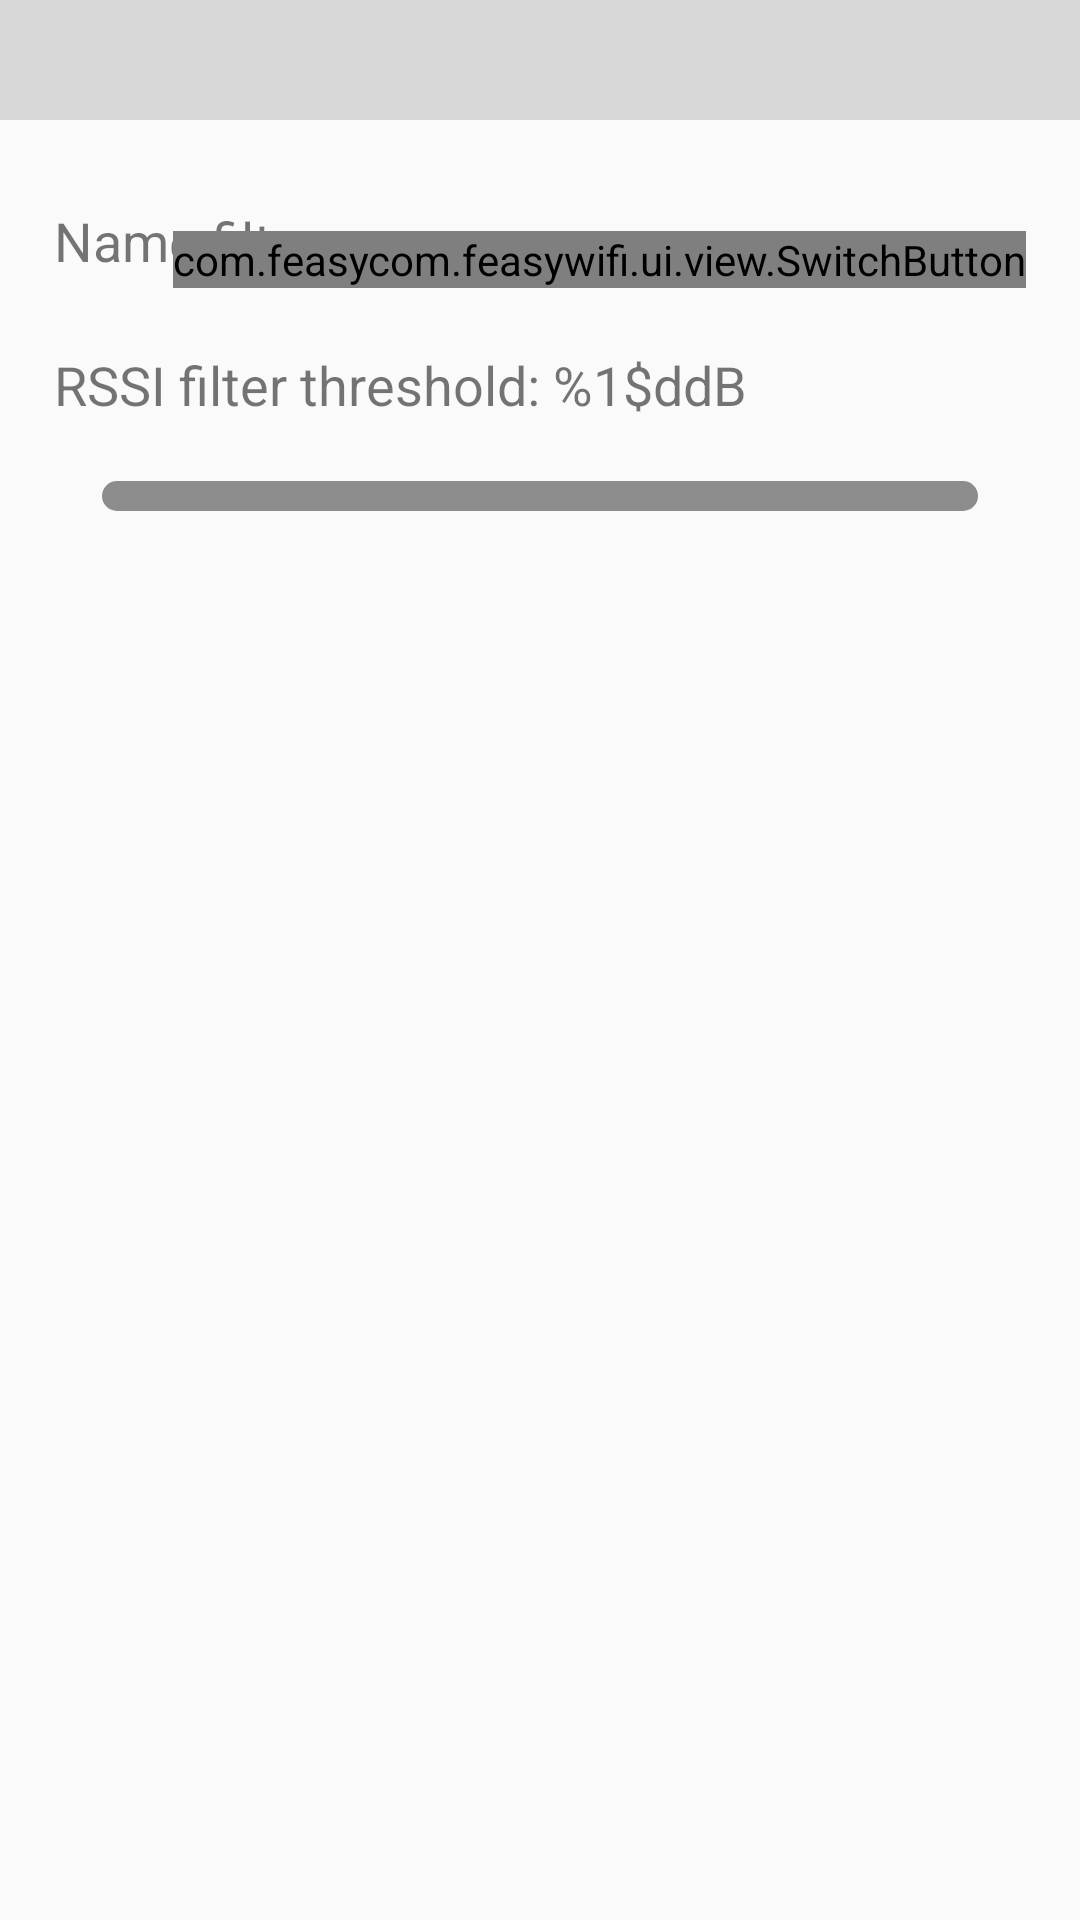

Layout XML and referenced resources for this Android screen:
<!-- AndroidManifest.xml: application theme Theme.FeasyWiFi -->
<!-- res/layout/fragment_filter.xml -->
<?xml version="1.0" encoding="utf-8"?>
<androidx.constraintlayout.widget.ConstraintLayout xmlns:android="http://schemas.android.com/apk/res/android"
    xmlns:app="http://schemas.android.com/apk/res-auto"
    xmlns:tools="http://schemas.android.com/tools"
    android:layout_width="match_parent"
    android:layout_height="match_parent">

    <include
        android:id="@+id/header"
        layout="@layout/header"
        app:layout_constraintEnd_toEndOf="parent"
        app:layout_constraintStart_toStartOf="parent"
        app:layout_constraintTop_toTopOf="parent" />

    <androidx.constraintlayout.widget.Guideline
        android:id="@+id/guideline35"
        android:layout_width="wrap_content"
        android:layout_height="wrap_content"
        android:orientation="vertical"
        app:layout_constraintGuide_percent="0.05" />


    <androidx.constraintlayout.widget.Guideline
        android:id="@+id/guideline36"
        android:layout_width="wrap_content"
        android:layout_height="wrap_content"
        android:orientation="vertical"
        app:layout_constraintGuide_percent="0.95" />

    <androidx.constraintlayout.widget.Guideline
        android:id="@+id/guideline38"
        android:layout_width="wrap_content"
        android:layout_height="wrap_content"
        android:orientation="horizontal"
        app:layout_constraintGuide_percent="0.15" />

    <TextView
        android:id="@+id/textView6"
        android:layout_width="wrap_content"
        android:layout_height="wrap_content"
        android:text="@string/filter_name"
        android:textSize="18sp"
        app:layout_constraintBottom_toTopOf="@+id/guideline38"
        app:layout_constraintStart_toStartOf="@+id/guideline35"
        app:layout_constraintTop_toTopOf="@+id/name_ev" />

    <EditText
        android:id="@+id/name_ev"
        android:layout_width="0dp"
        android:layout_height="wrap_content"
        android:layout_marginStart="10dp"
        android:layout_marginEnd="10dp"
        android:background="@drawable/edit_default_background"
        android:ems="10"
        android:inputType="text"
        android:maxLines="1"
        app:layout_constraintBottom_toTopOf="@+id/guideline38"
        app:layout_constraintEnd_toStartOf="@+id/name_switch"
        app:layout_constraintStart_toEndOf="@+id/textView6"
        app:layout_constraintTop_toTopOf="@+id/name_switch"
        tools:ignore="Autofill,LabelFor" />

    <com.feasycom.feasywifi.ui.view.SwitchButton
        android:id="@+id/name_switch"
        android:layout_width="wrap_content"
        android:layout_height="wrap_content"
        android:checked="false"
        app:layout_constraintBottom_toTopOf="@+id/guideline38"
        app:layout_constraintEnd_toStartOf="@+id/guideline36" />

    <androidx.constraintlayout.widget.Guideline
        android:id="@+id/guideline39"
        android:layout_width="wrap_content"
        android:layout_height="wrap_content"
        android:orientation="vertical"
        app:layout_constraintGuide_percent="0.7" />

    <TextView
        android:id="@+id/filter_rssi_tv"
        android:layout_width="wrap_content"
        android:layout_height="wrap_content"
        android:layout_marginTop="20dp"
        android:text="@string/filter_rssi"
        android:textSize="18sp"
        app:layout_constraintStart_toStartOf="@+id/guideline35"
        app:layout_constraintTop_toTopOf="@+id/guideline38" />

    <SeekBar
        android:id="@+id/filter_rssi_sb"
        style="@style/CustomSeekbarStyle"
        android:layout_width="0dp"
        android:layout_height="wrap_content"
        android:layout_marginTop="20dp"
        android:max="70"
        app:layout_constraintEnd_toStartOf="@+id/guideline36"
        app:layout_constraintStart_toStartOf="@+id/guideline35"
        app:layout_constraintTop_toBottomOf="@+id/filter_rssi_tv" />

</androidx.constraintlayout.widget.ConstraintLayout>
<!-- res/layout/header.xml (included above) -->
<?xml version="1.0" encoding="utf-8"?>
<androidx.constraintlayout.widget.ConstraintLayout xmlns:android="http://schemas.android.com/apk/res/android"
    xmlns:app="http://schemas.android.com/apk/res-auto"
    xmlns:tools="http://schemas.android.com/tools"
    android:layout_width="match_parent"
    android:layout_height="40dp"
    android:background="#d7d7d7">

    <ImageView
        android:id="@+id/backImg"
        android:layout_width="wrap_content"
        android:layout_height="0dp"
        android:layout_marginStart="5dp"
        app:layout_constraintBottom_toBottomOf="parent"
        app:layout_constraintStart_toStartOf="parent"
        app:layout_constraintTop_toTopOf="parent"
        app:srcCompat="@drawable/ic_baseline_keyboard_arrow_left_24"
        tools:ignore="ContentDescription" />

    <TextView
        android:id="@+id/back_tv"
        android:layout_width="wrap_content"
        android:layout_height="0dp"
        android:gravity="center_vertical"
        android:text="@string/back"
        android:textColor="@color/black"
        android:textSize="16sp"
        app:layout_constraintBottom_toBottomOf="parent"
        app:layout_constraintStart_toEndOf="@+id/backImg"
        app:layout_constraintTop_toTopOf="parent" />

    <TextView
        android:id="@+id/left_tv"
        android:layout_width="wrap_content"
        android:layout_height="0dp"
        android:layout_marginStart="5dp"
        android:gravity="center"
        android:text="@string/sort"
        android:textColor="@color/black"
        android:textSize="16sp"
        android:paddingStart="10dp"
        android:visibility="gone"
        app:layout_constraintBottom_toBottomOf="parent"
        app:layout_constraintStart_toStartOf="parent"
        app:layout_constraintTop_toTopOf="parent"
        app:srcCompat="@drawable/abc_vector_test" />

    <TextView
        android:id="@+id/titleText"
        android:layout_width="wrap_content"
        android:layout_height="wrap_content"
        android:textColor="@color/black"
        android:textSize="18sp"
        android:textStyle="bold"
        app:layout_constraintBottom_toBottomOf="parent"
        app:layout_constraintEnd_toEndOf="parent"
        app:layout_constraintStart_toStartOf="parent"
        app:layout_constraintTop_toTopOf="parent" />

    <TextView
        android:id="@+id/right_tv"
        android:layout_width="wrap_content"
        android:layout_height="wrap_content"
        android:layout_marginEnd="5dp"
        android:textColor="@color/black"
        android:textSize="16sp"
        android:visibility="gone"
        android:paddingEnd="10dp"
        app:layout_constraintBottom_toBottomOf="parent"
        app:layout_constraintEnd_toEndOf="parent"
        app:layout_constraintTop_toTopOf="parent" />

    <androidx.constraintlayout.widget.Group
        android:id="@+id/back_group"
        android:layout_width="wrap_content"
        android:layout_height="wrap_content"
        android:visibility="invisible"
        app:constraint_referenced_ids="backImg,back_tv" />

</androidx.constraintlayout.widget.ConstraintLayout>
<!-- resources referenced by this layout -->
<resources>
  <color name="black">#FF000000</color>
  <!-- drawable abc_vector_test (drawable) -->
  <?xml version="1.0" encoding="utf-8"?>
  <vector xmlns:android="http://schemas.android.com/apk/res/android"
      android:width="24dp"
      android:height="24dp"
      android:viewportWidth="24.0"
      android:viewportHeight="24.0">
      <path
          android:fillColor="@android:color/black"
          android:pathData="M20,11L7.8,11l5.6,-5.6L12,4l-8,8l8,8l1.4,-1.4L7.8,13L20,13L20,11z" />
  </vector>
  <!-- drawable edit_default_background (drawable) -->
  <?xml version="1.0" encoding="utf-8"?>
  <layer-list xmlns:android="http://schemas.android.com/apk/res/android">
      <item>
          <shape android:shape="rectangle">
              <solid android:color="@android:color/white" />
              
              <stroke
                  android:width="2px"
                  android:color="@android:color/black" />
              <padding
                  android:bottom="10dp"
                  android:left="10dp"
                  android:right="10dp"
                  android:top="10dp" />
          </shape>
      </item>
  </layer-list>
  <string name="back">Back</string>
  <string name="filter_name">Name filter</string>
  <string name="filter_rssi">RSSI filter threshold: %1$ddB</string>
  <string name="sort">Sort</string>
  <style name="CustomSeekbarStyle">
          <item name="android:maxHeight">10dp</item>
          <item name="android:indeterminateOnly">false</item>
          <item name="android:indeterminateDrawable">@color/black</item>
          <item name="android:progressDrawable">@drawable/seekbar_progress_drawable</item>
          <item name="android:minHeight">10dp</item>
          <item name="android:splitTrack">false</item>        
          <item name="android:thumb">@drawable/thumb</item>
      </style>
  <style name="Theme.FeasyWiFi" parent="Theme.AppCompat.Light.NoActionBar">
          
          <item name="colorPrimary">@color/purple_500</item>
          <item name="colorPrimaryDark">#d7d7d7</item>
          <item name="colorAccent">@color/teal_200</item>
      </style>
  <!-- drawable seekbar_progress_drawable (drawable) -->
  <?xml version="1.0" encoding="utf-8"?>
  <layer-list xmlns:android="http://schemas.android.com/apk/res/android">
  
      
      <item android:id="@android:id/background">
          <shape>
              <corners android:radius="5dp" />
              <gradient
                  android:angle="270"
                  android:centerColor="#8c8c8c"
                  android:centerY="0.75"
                  android:endColor="#8c8c8c"
                  android:startColor="#8c8c8c" />
          </shape>
      </item>
      
      <item android:id="@android:id/progress">
          <clip>
              <shape>
                  <corners android:radius="5dp" />
                  <solid android:color="#009cd9" />
              </shape>
          </clip>
      </item>
  </layer-list>
  <color name="purple_500">#FF6200EE</color>
  <color name="teal_200">#FF03DAC5</color>
</resources>
